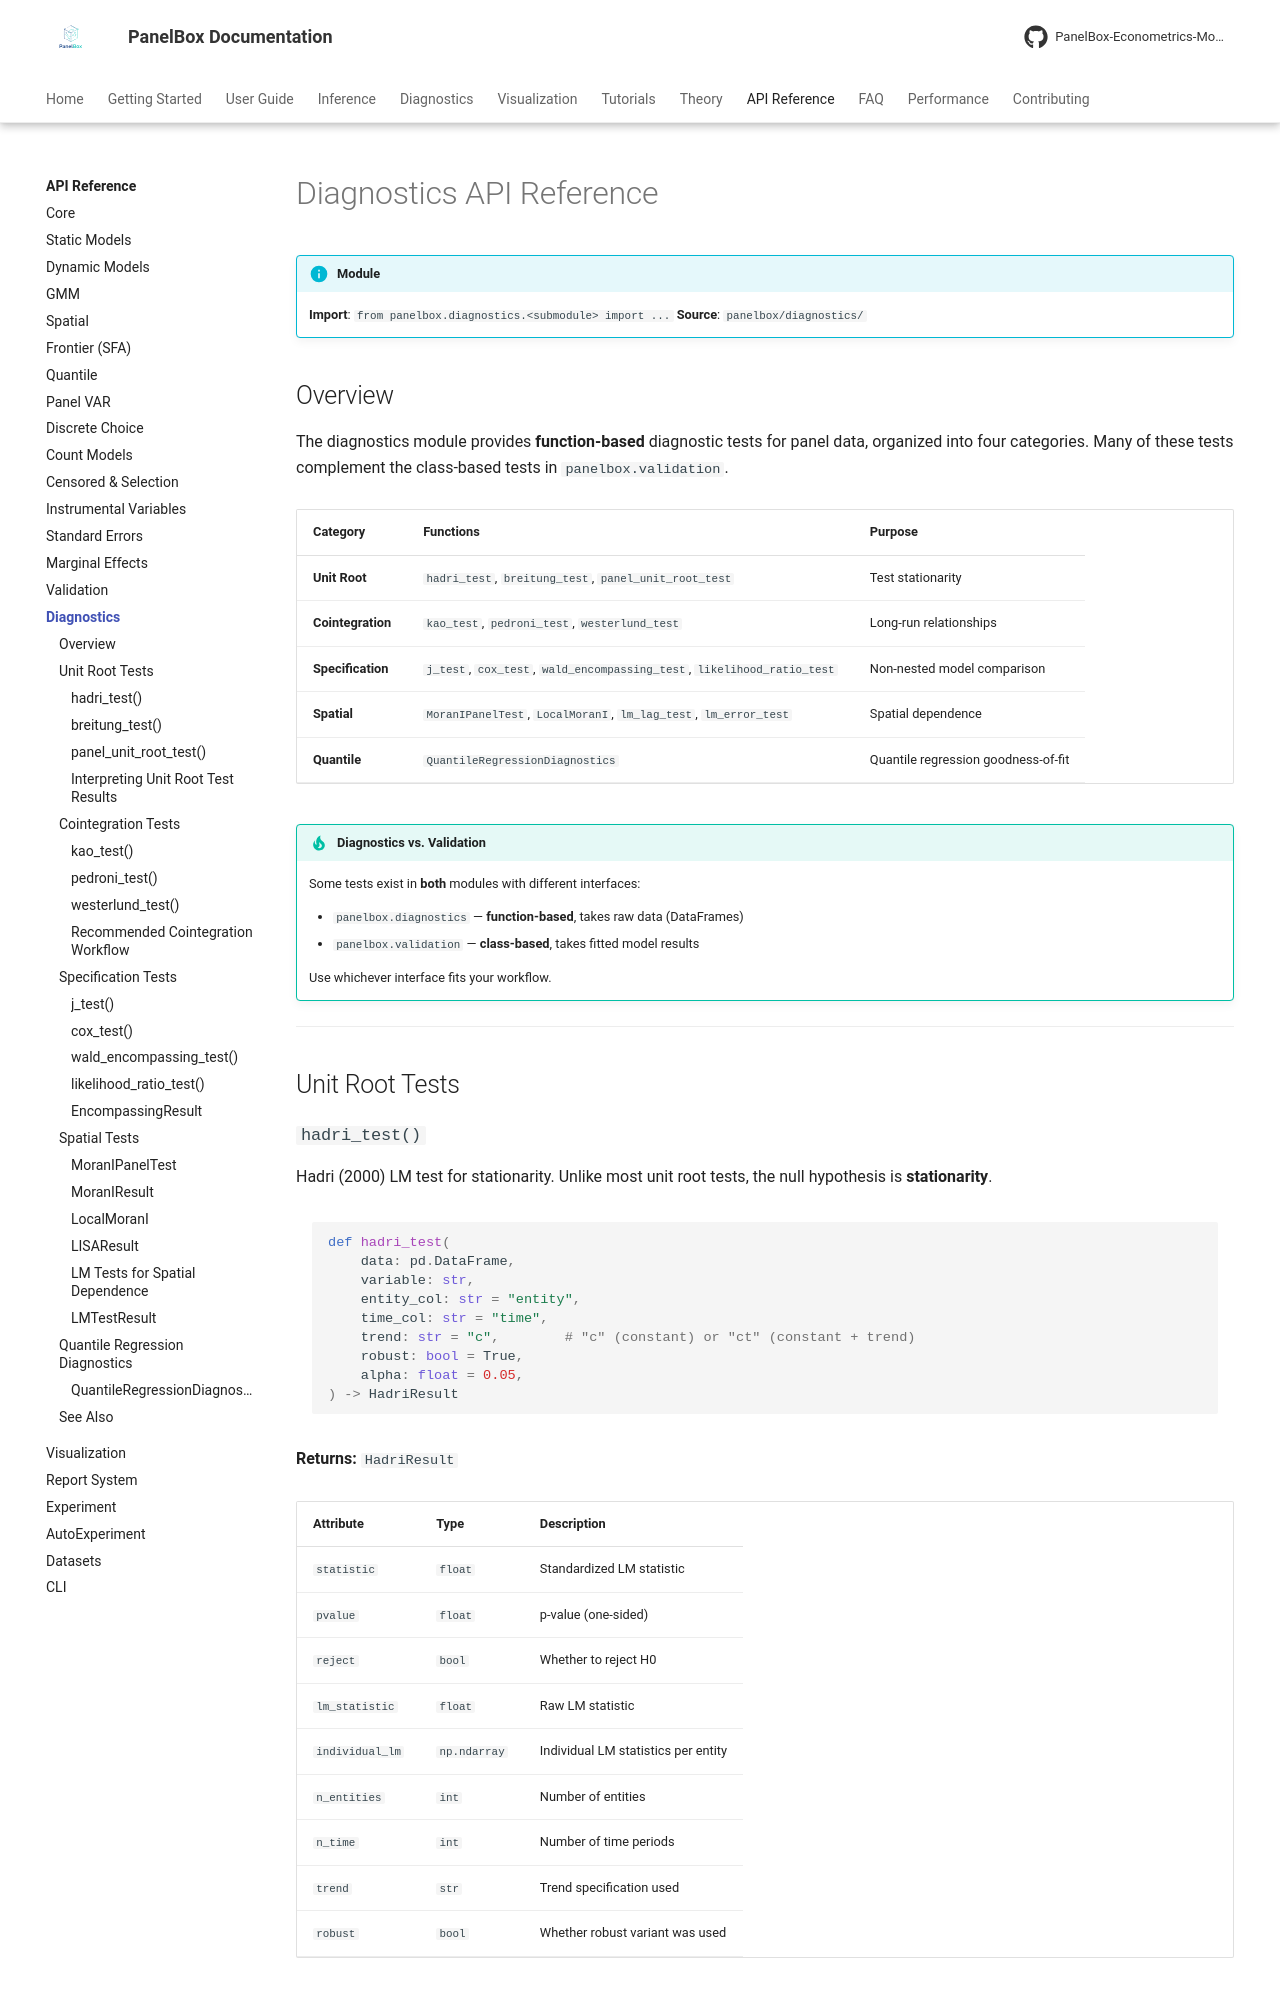

repository: PanelBox-Econometrics-Model/panelbox · page: api/diagnostics/index.html · generator: mkdocs

---
title: "Diagnostics API"
description: "API reference for panelbox.diagnostics — unit root, cointegration, specification, spatial, and quantile diagnostics"
---

# Diagnostics API Reference

!!! info "Module"
    **Import**: `from panelbox.diagnostics.<submodule> import ...`
    **Source**: `panelbox/diagnostics/`

## Overview

The diagnostics module provides **function-based** diagnostic tests for panel data, organized into four categories. Many of these tests complement the class-based tests in `panelbox.validation`.

| Category | Functions | Purpose |
|----------|-----------|---------|
| **Unit Root** | `hadri_test`, `breitung_test`, `panel_unit_root_test` | Test stationarity |
| **Cointegration** | `kao_test`, `pedroni_test`, `westerlund_test` | Long-run relationships |
| **Specification** | `j_test`, `cox_test`, `wald_encompassing_test`, `likelihood_ratio_test` | Non-nested model comparison |
| **Spatial** | `MoranIPanelTest`, `LocalMoranI`, `lm_lag_test`, `lm_error_test` | Spatial dependence |
| **Quantile** | `QuantileRegressionDiagnostics` | Quantile regression goodness-of-fit |

!!! tip "Diagnostics vs. Validation"
    Some tests exist in **both** modules with different interfaces:

    - `panelbox.diagnostics` — **function-based**, takes raw data (DataFrames)
    - `panelbox.validation` — **class-based**, takes fitted model results

    Use whichever interface fits your workflow.

---

## Unit Root Tests
